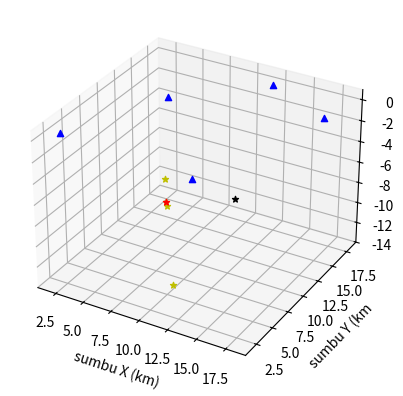

Python code for this plot:
"""
Nama    : Hafidz Naufal Aryan
NIM     : 12317064
Tugas Inversi - Mencari Titik Hiposenter
"""

import numpy as np
import matplotlib.pyplot as plt
from mpl_toolkits.mplot3d import Axes3D

# Data yang digunakan
stasiun = np.array([[2.,3.,0.,0.],[6.,12.,0.,0.],[18.,15.,0.,0.],[14.,2.,0.,0.],[12.,18.,0.,0.]]) # [x,y,z,t_datang]
Tobs = ([28.2146, 28.1623, 29.5826, 27.3579, 29.6904]) # t_datang observasi
velocity = 3 # km/s
model = np.array([12,12,8,20]) # [x,y,z,t_inisial]
t0 = model[3] # 20 second
d = np.zeros(len(stasiun))

# Membuat fungsi-fungsi perhitungan
# Tdatang = Tinisial + Tkalkulasi
def fungsiwaktutiba(T0, coor_hp, coor_st, vel):
    return (T0 + np.sqrt((coor_hp[0]-coor_st[0])**2 + (coor_hp[1]-coor_st[1])**2 + (coor_hp[2]-coor_st[2])**2)/vel)
def fungsid(Tobs, Tcalc):
    return Tobs - Tcalc
def fungsijacob(dcoor_hp, dcoor_st, coor_hp, coor_st, vel):
    return (dcoor_hp-dcoor_st) / (vel * np.sqrt((coor_hp[0]-coor_st[0])**2 + (coor_hp[1]-coor_st[1])**2 + (coor_hp[2]-coor_st[2])**2))
def fungsirms(deltatime):
    return (np.mean(deltatime**2))**0.5

# Membuat plot awal
fig = plt.figure()
ax = fig.add_subplot(111, projection='3d')
ax.set_xlabel('sumbu X (km)')
ax.set_ylabel('sumbu Y (km')
ax.set_zlabel('kedalaman (km)')
ax.scatter(model[0],model[1],-model[2], marker = '*', c = 'black')

# Melakukan Perhitungan Step-by-Step
error = 100
iterasi = 1
while error >= 0.01:
    # Mencari waktu tiba gelombang kalkulasi di setiap stasiun
    for i in range (len(stasiun)):
        stasiun[i,3] = float(fungsiwaktutiba(t0, model, stasiun[i], velocity))

    # Mencari Matrix Travel Time
    for i in range (len(stasiun)):
        d[i] = fungsid(Tobs[i], stasiun[i,3])

    # Mencari Error RMS
    error = fungsirms(d)
    print('Error RMS iterasi ke', iterasi, '=', error, '%')

    # Mencari matrix Jacobian
    jacob = np.ones([len(stasiun),4])
    for i in range (len(stasiun)):
        jacob[i,0] = fungsijacob(model[0], stasiun[i,0], model, stasiun[i], velocity)
        jacob[i,1] = fungsijacob(model[1], stasiun[i,1], model, stasiun[i], velocity)
        jacob[i,2] = fungsijacob(model[2], stasiun[i,2], model, stasiun[i], velocity)

    # Mencari matrix dm
    # d = J.dm
    # Jt.d = Jt.J . dm
    # [Jt.J]-1 . [Jt.d] = dm
    jt = np.transpose(jacob)
    jtj = np.matmul(jt,jacob)
    jtjinv = np.linalg.inv(jtj)
    jtd = np.matmul(jt,d)
    dm = np.matmul(jtjinv,jtd)

    model = model + dm
    t0 = model[3]
    print('posisi hiposenter iterasi ke', iterasi)
    print(model)
    iterasi = iterasi + 1
    # Plot titik hiposenter setiap iterasi
    if error >= 0.01:
        ax.scatter(model[0], model[1], -model[2], marker='*', c='y')

# Plot Stasiun dan Pusat Hiposenter
ax.scatter(model[0], model[1], -model[2], marker='*', c='r')
for i in range (len(stasiun)):
    ax.scatter(stasiun[i,0],stasiun[i,1],stasiun[i,2], marker = '^', c = 'b')
plt.show()